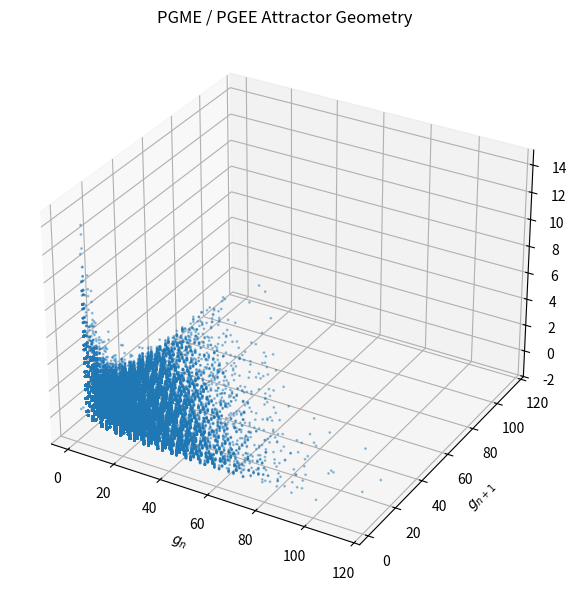

Source code (Python):
import numpy as np
import matplotlib.pyplot as plt
import os

# Make output folder
os.makedirs("figures_overview", exist_ok=True)

# Simple Sieve of Eratosthenes
def primes_up_to(N):
    sieve = np.ones(N+1, dtype=bool)
    sieve[:2] = False
    for p in range(2, int(N**0.5)+1):
        if sieve[p]:
            sieve[p*p:N+1:p] = False
    return np.flatnonzero(sieve)

# Compute gaps
def prime_gaps(primes):
    return np.diff(primes)

# Normalized curvature χ_n
def curvature(g):
    # g = array of gaps
    # χ_n = (g_{n+2} - g_n)/(g_n + g_{n+1})
    return (g[2:] - g[:-2]) / (g[:-2] + g[1:-1])

# Smoothed curvature
def smooth(x, W=500):
    return np.convolve(x, np.ones(W)/W, mode='valid')

pr = primes_up_to(1_000_000)
g = prime_gaps(pr)
chi = curvature(g)

# Align lengths
g0 = g[:-2]
g1 = g[1:-1]
chiA = chi

fig = plt.figure(figsize=(8,6))
ax = fig.add_subplot(111, projection='3d')
ax.scatter(g0, g1, chiA, s=1, alpha=0.4)

ax.set_xlabel("$g_n$")
ax.set_ylabel("$g_{n+1}$")
ax.set_zlabel("$\chi_n$")
ax.set_title("PGME / PGEE Attractor Geometry")

plt.tight_layout()
plt.savefig("figures_overview/PG_overview_Fig6_attractor.png", dpi=300)
plt.close()
